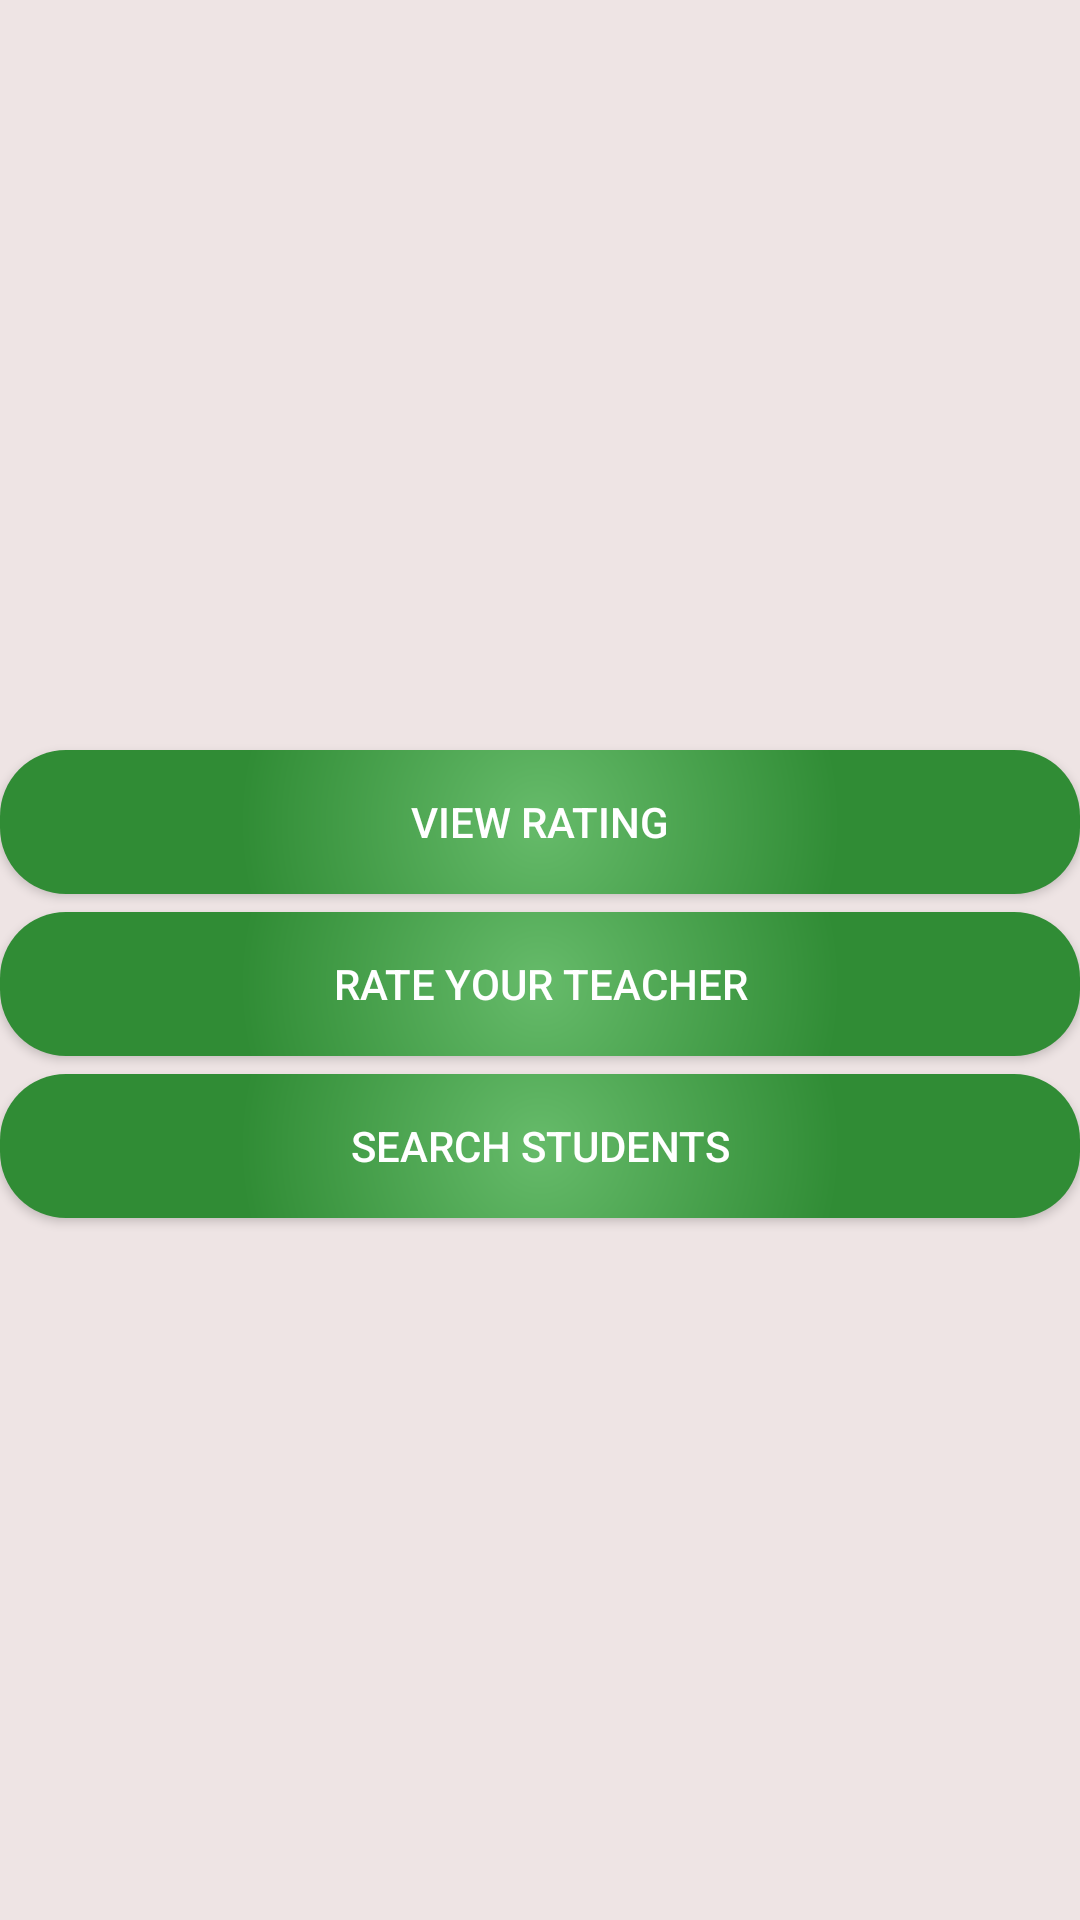

Layout XML and referenced resources for this Android screen:
<!-- AndroidManifest.xml: application theme AppTheme -->
<!-- res/layout/activity_dash_board.xml -->
<?xml version="1.0" encoding="utf-8"?>
<LinearLayout xmlns:android="http://schemas.android.com/apk/res/android"
    xmlns:app="http://schemas.android.com/apk/res-auto"
    xmlns:tools="http://schemas.android.com/tools"
    android:layout_width="match_parent"
    android:layout_height="match_parent"
    android:background="#EEE4E4"
    android:orientation="vertical"
    tools:context=".DashBoard">

    <Button
        android:id="@+id/btnViewRating"
        android:layout_width="match_parent"
        android:layout_height="wrap_content"
        android:layout_gravity="center"
        android:layout_marginTop="250dp"
        android:text="View Rating"
        android:textColor="#FFFF"
        android:background="@drawable/gradient"/>

    <Button
        android:id="@+id/btnAddRating"
        android:layout_width="match_parent"
        android:layout_marginTop="6dp"
        android:layout_height="wrap_content"
        android:textColor="#FFFF"
        android:background="@drawable/gradient"
        android:text="Rate your Teacher" />

    <Button
        android:id="@+id/btnSearchStudents"
        android:layout_width="match_parent"
        android:layout_marginTop="6dp"
        android:layout_height="wrap_content"
        android:textColor="#FFFF"
        android:background="@drawable/gradient"
        android:text="Search Students" />
</LinearLayout>
<!-- resources referenced by this layout -->
<resources>
  <!-- drawable gradient (drawable) -->
  <?xml version="1.0" encoding="utf-8"?>
  <shape xmlns:android="http://schemas.android.com/apk/res/android"
      android:shape="rectangle">
  
      <gradient
          android:centerX="50%"
          android:centerY="50%"
          android:endColor="#308c35"
          android:gradientRadius="100dp"
          android:startColor="#66BB6A"
          android:type="radial" />
  
      <corners android:radius="22dp" />
  
  </shape>
  <style name="AppTheme" parent="Theme.AppCompat.Light.DarkActionBar">
          
          <item name="colorPrimary">#3e7da1</item>
          <item name="colorPrimaryDark">#1497e1</item>
          <item name="colorAccent">@color/colorAccent</item>
      </style>
  <color name="colorAccent">#D81B60</color>
</resources>
